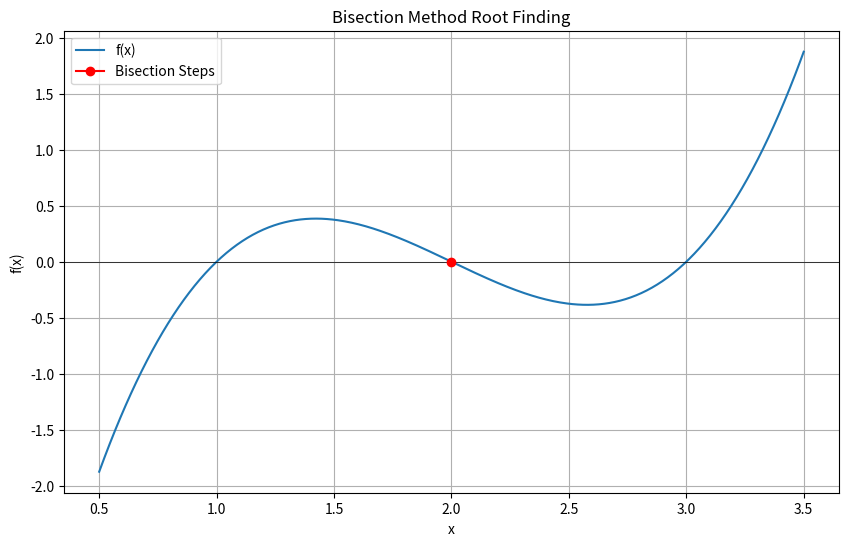

Here is the Python script that generated this plot:
import numpy as np
import matplotlib.pyplot as plt

def f(x):
    return x**3 - 6*x**2 + 11*x - 6

def bisection(a, b, tol=1e-5, max_iter=100):
    updates = []
    if f(a) * f(b) >= 0:
        return None, np.array(updates)
    for _ in range(max_iter):
        c = (a + b) / 2.0
        updates.append(c)
        if abs(f(c)) < tol or (b - a) / 2 < tol:
            break
        if f(a) * f(c) < 0:
            b = c
        else:
            a = c
    return c, np.array(updates)

a, b = 0.5, 3.5
root, updates = bisection(a, b)

x_vals = np.linspace(a, b, 400)
y_vals = f(x_vals)

plt.figure(figsize=(10, 6))
plt.plot(x_vals, y_vals, label='f(x)')
plt.axhline(0, color='black', linewidth=0.5)
plt.plot(updates, f(updates), 'ro-', label='Bisection Steps')
plt.title('Bisection Method Root Finding')
plt.xlabel('x')
plt.ylabel('f(x)')
plt.legend()
plt.grid(True)
plt.show()
